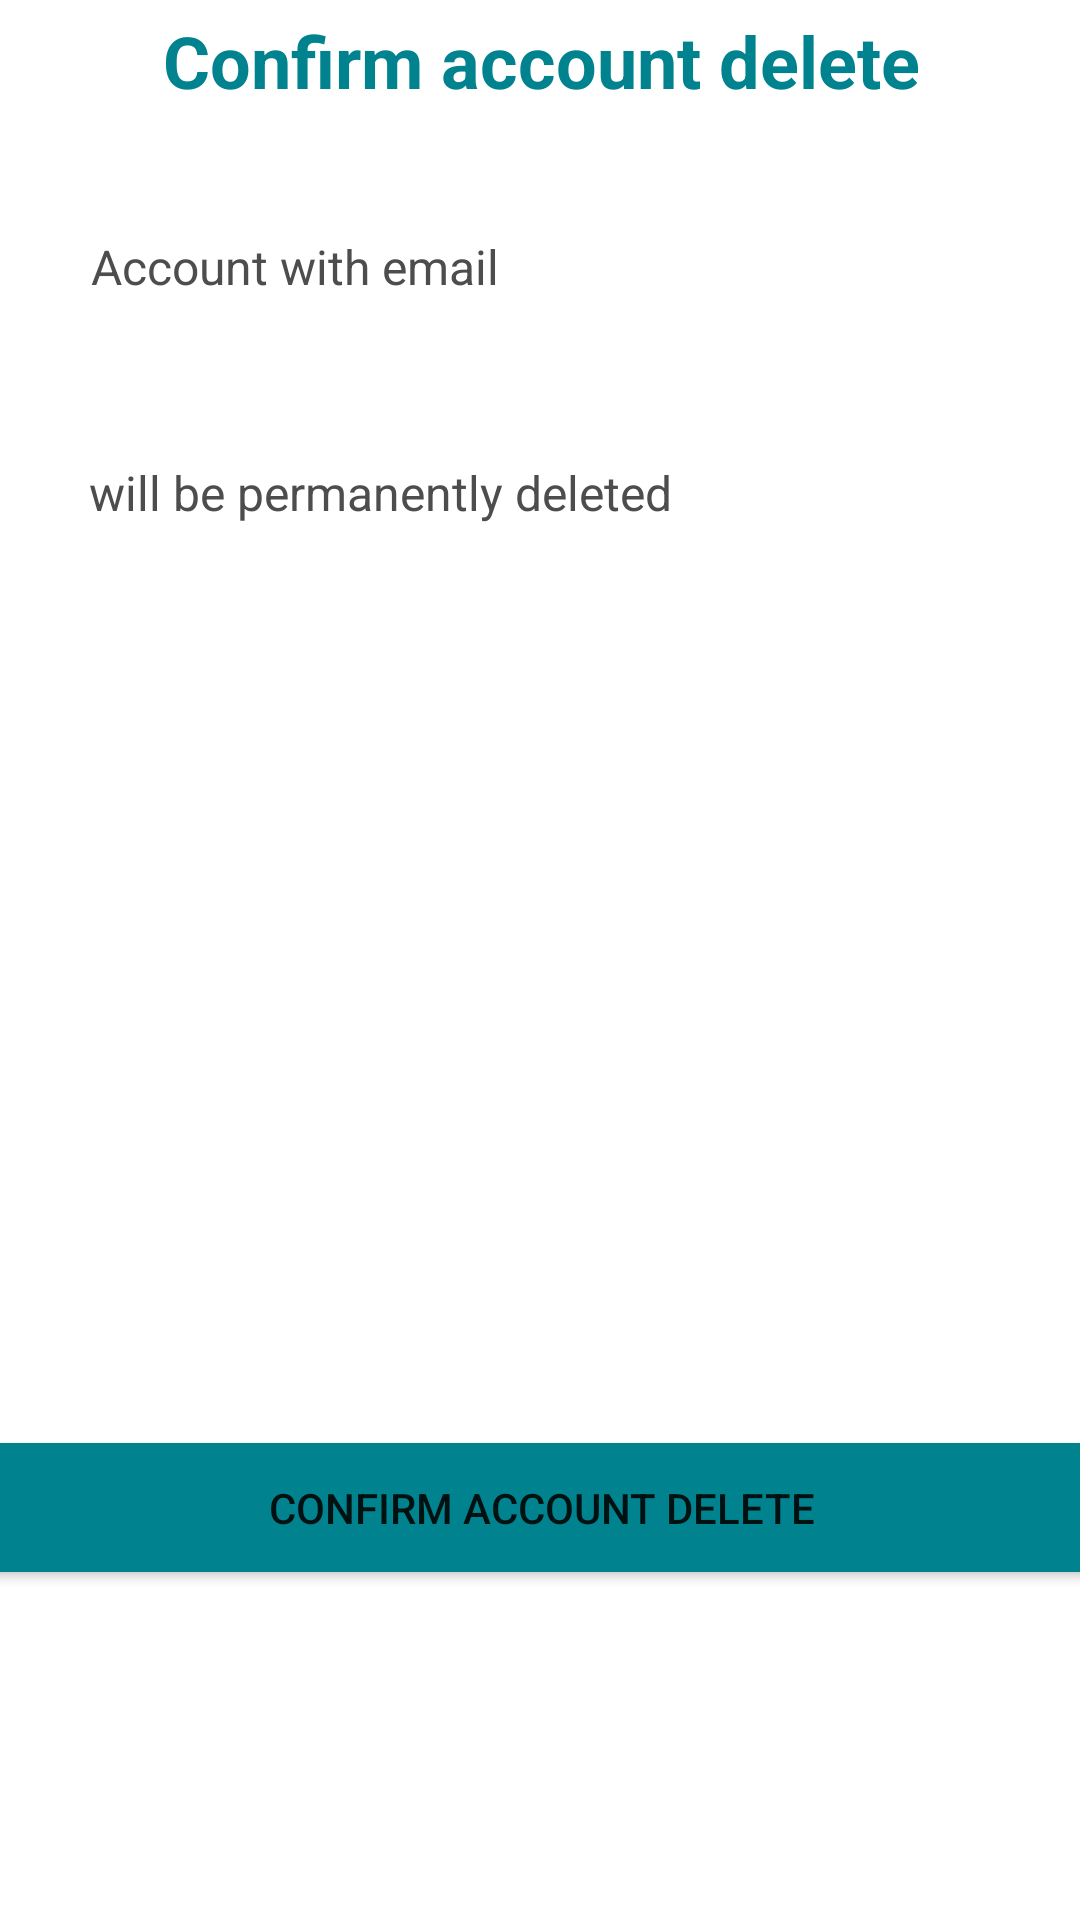

Layout XML and referenced resources for this Android screen:
<!-- AndroidManifest.xml: application theme Theme.StocksApplication -->
<!-- res/layout/activity_delete_account.xml -->
<?xml version="1.0" encoding="utf-8"?>
<androidx.constraintlayout.widget.ConstraintLayout xmlns:android="http://schemas.android.com/apk/res/android"
    xmlns:app="http://schemas.android.com/apk/res-auto"
    xmlns:tools="http://schemas.android.com/tools"
    android:layout_width="match_parent"
    android:layout_height="match_parent"
    tools:context=".DeleteAccountActivity">

    <TextView
        android:id="@+id/headerText"
        android:layout_width="450dp"
        android:layout_height="50dp"
        android:layout_marginTop="4dp"
        android:text="Confirm account delete"
        android:textAlignment="center"
        android:textColor="#00838F"
        android:textSize="24sp"
        android:textStyle="bold"
        app:layout_constraintEnd_toEndOf="parent"
        app:layout_constraintStart_toStartOf="parent"
        app:layout_constraintTop_toTopOf="parent" />

    <TextView
        android:id="@+id/message1Text"
        android:layout_width="wrap_content"
        android:layout_height="wrap_content"
        android:layout_marginStart="20dp"
        android:layout_marginTop="24dp"
        android:text="Account with email"
        android:textColor="#4d4d4d"
        android:textSize="16sp"
        app:layout_constraintEnd_toEndOf="parent"
        app:layout_constraintHorizontal_bias="0.05"
        app:layout_constraintStart_toStartOf="parent"
        app:layout_constraintTop_toBottomOf="@+id/headerText" />

    <TextView
        android:id="@+id/message2Text"
        android:layout_width="wrap_content"
        android:layout_height="wrap_content"
        android:layout_marginStart="20dp"
        android:layout_marginTop="16dp"
        android:textColor="#4d4d4d"
        android:textSize="16sp"
        android:textStyle="bold"
        app:layout_constraintEnd_toEndOf="parent"
        app:layout_constraintHorizontal_bias="0.04"
        app:layout_constraintStart_toStartOf="parent"
        app:layout_constraintTop_toBottomOf="@+id/message1Text" />

    <TextView
        android:id="@+id/message3Text"
        android:layout_width="wrap_content"
        android:layout_height="wrap_content"
        android:layout_marginStart="20dp"
        android:layout_marginTop="16dp"
        android:text="will be permanently deleted"
        android:textColor="#4d4d4d"
        android:textSize="16sp"
        app:layout_constraintEnd_toEndOf="parent"
        app:layout_constraintHorizontal_bias="0.066"
        app:layout_constraintStart_toStartOf="parent"
        app:layout_constraintTop_toBottomOf="@+id/message2Text" />

    <Button
        android:id="@+id/deleteButton"
        android:layout_width="374dp"
        android:layout_height="55dp"
        android:layout_marginTop="300dp"
        android:backgroundTint="#00838F"
        android:text="Confirm account delete"
        app:layout_constraintEnd_toEndOf="parent"
        app:layout_constraintStart_toStartOf="parent"
        app:layout_constraintTop_toBottomOf="@+id/message3Text" />



</androidx.constraintlayout.widget.ConstraintLayout>
<!-- resources referenced by this layout -->
<resources>
  <style name="Theme.StocksApplication" parent="Theme.MaterialComponents.DayNight.DarkActionBar">
          
          <item name="colorPrimary">@color/purple_500</item>
          <item name="colorPrimaryVariant">@color/purple_700</item>
          <item name="colorOnPrimary">@color/white</item>
          
          <item name="colorSecondary">@color/teal_200</item>
          <item name="colorSecondaryVariant">@color/teal_700</item>
          <item name="colorOnSecondary">@color/black</item>
          
          <item name="android:statusBarColor" tools:targetApi="l">?attr/colorPrimaryVariant</item>
          
      </style>
  <color name="purple_500">#6DE4D6</color>
  <color name="purple_700">#FF3700B3</color>
  <color name="white">#F8F8F8</color>
  <color name="teal_200">#FF03DAC5</color>
  <color name="teal_700">#FF018786</color>
  <color name="black">#FF000000</color>
</resources>
